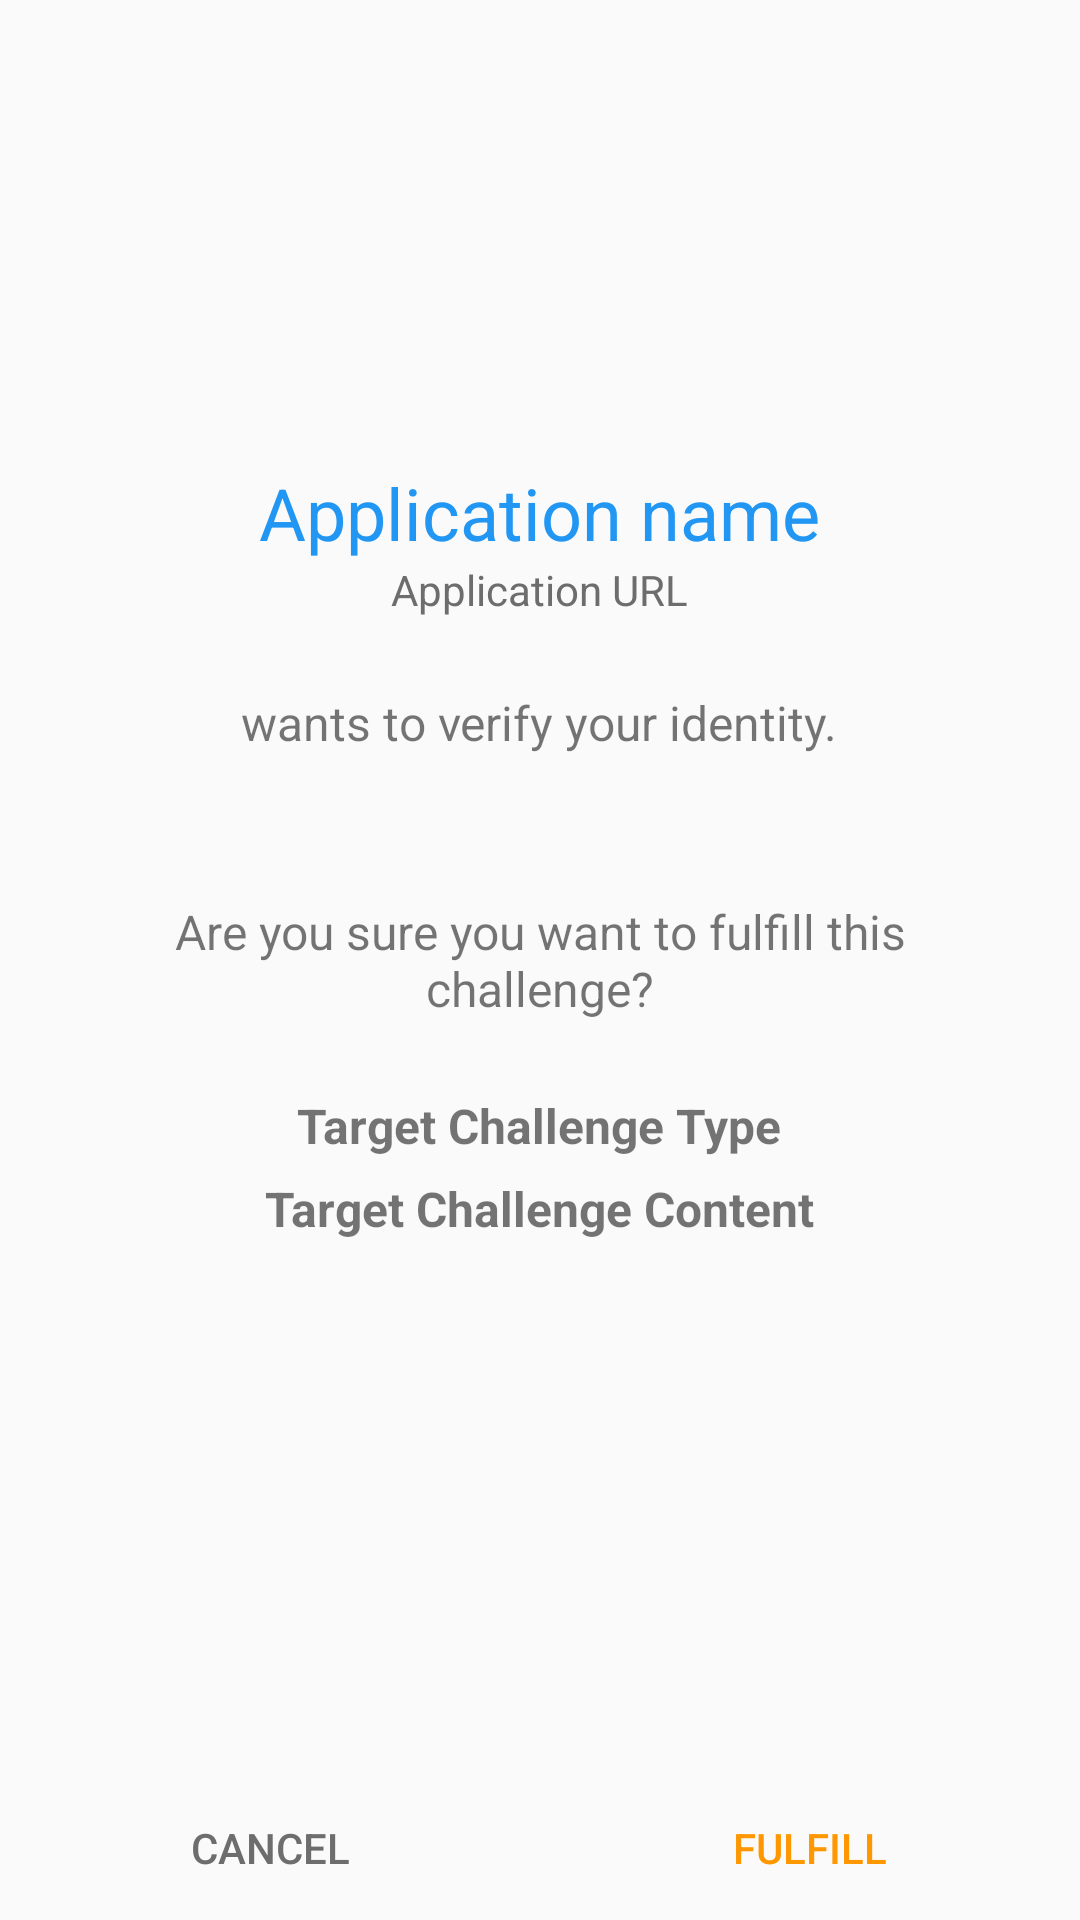

Write the Android layout XML for this screen, with the resource values it uses.
<!-- AndroidManifest.xml: application theme AppTheme -->
<!-- res/layout/aa_fragment_evaluate_challenge.xml -->
<RelativeLayout xmlns:android="http://schemas.android.com/apk/res/android"
                xmlns:tools="http://schemas.android.com/tools"
                android:layout_width="match_parent"
                android:layout_height="match_parent"
                android:layout_gravity="center"
                android:focusable="true"
                android:focusableInTouchMode="true"
                tools:context=".ui.fragment.authentication.EvaluateChallengeFragment">

    <TextView
        android:id="@+id/tv_app_name"
        android:layout_width="wrap_content"
        android:layout_height="wrap_content"
        android:layout_above="@id/tv_app_url"
        android:layout_centerHorizontal="true"
        android:layout_marginLeft="24dp"
        android:layout_marginRight="24dp"
        android:layout_marginTop="24dp"
        android:gravity="center_horizontal"
        android:textSize="24sp"
        android:textColor="@color/colorPrimary"
        android:text="Application name"/>

    <TextView
        android:id="@+id/tv_app_url"
        android:layout_width="wrap_content"
        android:layout_height="wrap_content"
        android:layout_above="@id/tv_description"
        android:layout_centerHorizontal="true"
        android:layout_marginLeft="24dp"
        android:layout_marginRight="24dp"
        android:layout_marginBottom="24dp"
        android:gravity="center_horizontal"
        android:textColor="@color/textColorSecondary"
        android:text="Application URL"/>

    <TextView
        android:id="@+id/tv_description"
        android:layout_width="wrap_content"
        android:layout_height="wrap_content"
        android:layout_above="@id/tv_select_identity"
        android:layout_centerHorizontal="true"
        android:layout_marginLeft="24dp"
        android:layout_marginRight="24dp"
        android:layout_marginBottom="48dp"
        android:gravity="center_horizontal"
        android:textSize="16sp"
        android:text="@string/wants_to_verify_your_identity"/>

    <TextView
        android:id="@+id/tv_select_identity"
        android:layout_width="wrap_content"
        android:layout_height="wrap_content"
        android:layout_centerInParent="true"
        android:layout_centerHorizontal="true"
        android:layout_marginLeft="36dp"
        android:layout_marginRight="36dp"
        android:layout_marginBottom="24dp"
        android:gravity="center_horizontal"
        android:textSize="16sp"
        android:text="Are you sure you want to fulfill this challenge?"/>

    <TextView
        android:id="@+id/tv_challenge_type"
        android:layout_width="wrap_content"
        android:layout_height="wrap_content"
        android:layout_below="@id/tv_select_identity"
        android:layout_centerHorizontal="true"
        android:layout_marginLeft="24dp"
        android:layout_marginRight="24dp"
        android:layout_marginBottom="6dp"
        android:textStyle="bold"
        android:textSize="16sp"
        android:text="Target Challenge Type"/>

    <TextView
        android:id="@+id/tv_challenge_content"
        android:layout_width="wrap_content"
        android:layout_height="wrap_content"
        android:layout_below="@id/tv_challenge_type"
        android:layout_centerHorizontal="true"
        android:layout_marginLeft="24dp"
        android:layout_marginRight="24dp"
        android:textStyle="bold"
        android:textSize="16sp"
        android:text="Target Challenge Content"/>

    <LinearLayout xmlns:android="http://schemas.android.com/apk/res/android"
                  xmlns:tools="http://schemas.android.com/tools"
                  style="?android:attr/buttonBarStyle"
                  android:id="@+id/buttons"
                  android:layout_width="match_parent"
                  android:layout_height="wrap_content"
                  android:layout_gravity="bottom"
                  android:layout_alignParentBottom="true"
                  android:focusable="true"
                  android:focusableInTouchMode="true"
                  tools:context=".ui.activity.AuthenticationActivity">

        <Button
            style="?android:attr/buttonBarNegativeButtonStyle"
            android:id="@+id/cancel"
            android:layout_width="match_parent"
            android:layout_height="wrap_content"
            android:layout_weight="1"
            android:textColor="@color/textColorSecondary"
            android:text="@string/cancel"/>

        <Button
            style="?android:attr/buttonBarPositiveButtonStyle"
            android:id="@+id/approve_challenge"
            android:layout_width="match_parent"
            android:layout_height="wrap_content"
            android:layout_weight="1"
            android:textColor="@color/colorAccent"
            android:text="@string/fulfill"/>

    </LinearLayout>

</RelativeLayout>
<!-- resources referenced by this layout -->
<resources>
  <color name="colorAccent">#FF9800</color>
  <color name="colorPrimary">#2196F3</color>
  <color name="textColorSecondary">#6D6D6D</color>
  <string name="cancel">Cancel</string>
  <string name="fulfill">Fulfill</string>
  <string name="wants_to_verify_your_identity">wants to verify your identity.</string>
  <style name="AppTheme" parent="Theme.AppCompat.Light.NoActionBar">
          
          <item name="colorPrimary">@color/colorPrimary</item>
          <item name="colorPrimaryDark">@color/colorPrimaryDark</item>
          <item name="colorAccent">@color/colorAccent</item>
      </style>
  <color name="colorPrimaryDark">#1976D2</color>
</resources>
